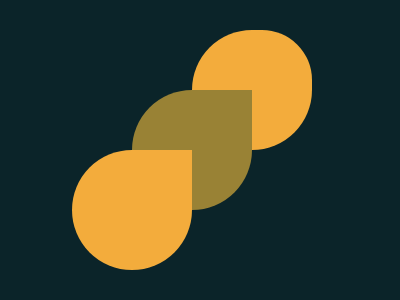

Write the HTML and CSS that draws this image.

<div class="container">
    <div class="circle c1"></div>
    <div class="circle c2"></div>
    <div class="circle c3"></div>
</div>

<style>
    body {margin: 0;background-color: #0B2429;}
    .container {
        display: flex;
        margin: 30px auto;
        height: 240px;
    }
    .circle {
        width: 120px;
        height: 120px;
        background: #F3AC3C;
        border-radius: 50%;
        border-top-right-radius: 0;
        margin-left: -60px;
    }
    .c1 {
        z-index: 3;
        margin-left: 72px;
        align-self: flex-end;
    }
    .c2 {
        z-index: 2;
        background: #998235;
        align-self: center;
    }
    .c3 {
        border-top-right-radius: 50px;
        /* transform: rotate(180deg); */
    }
</style>